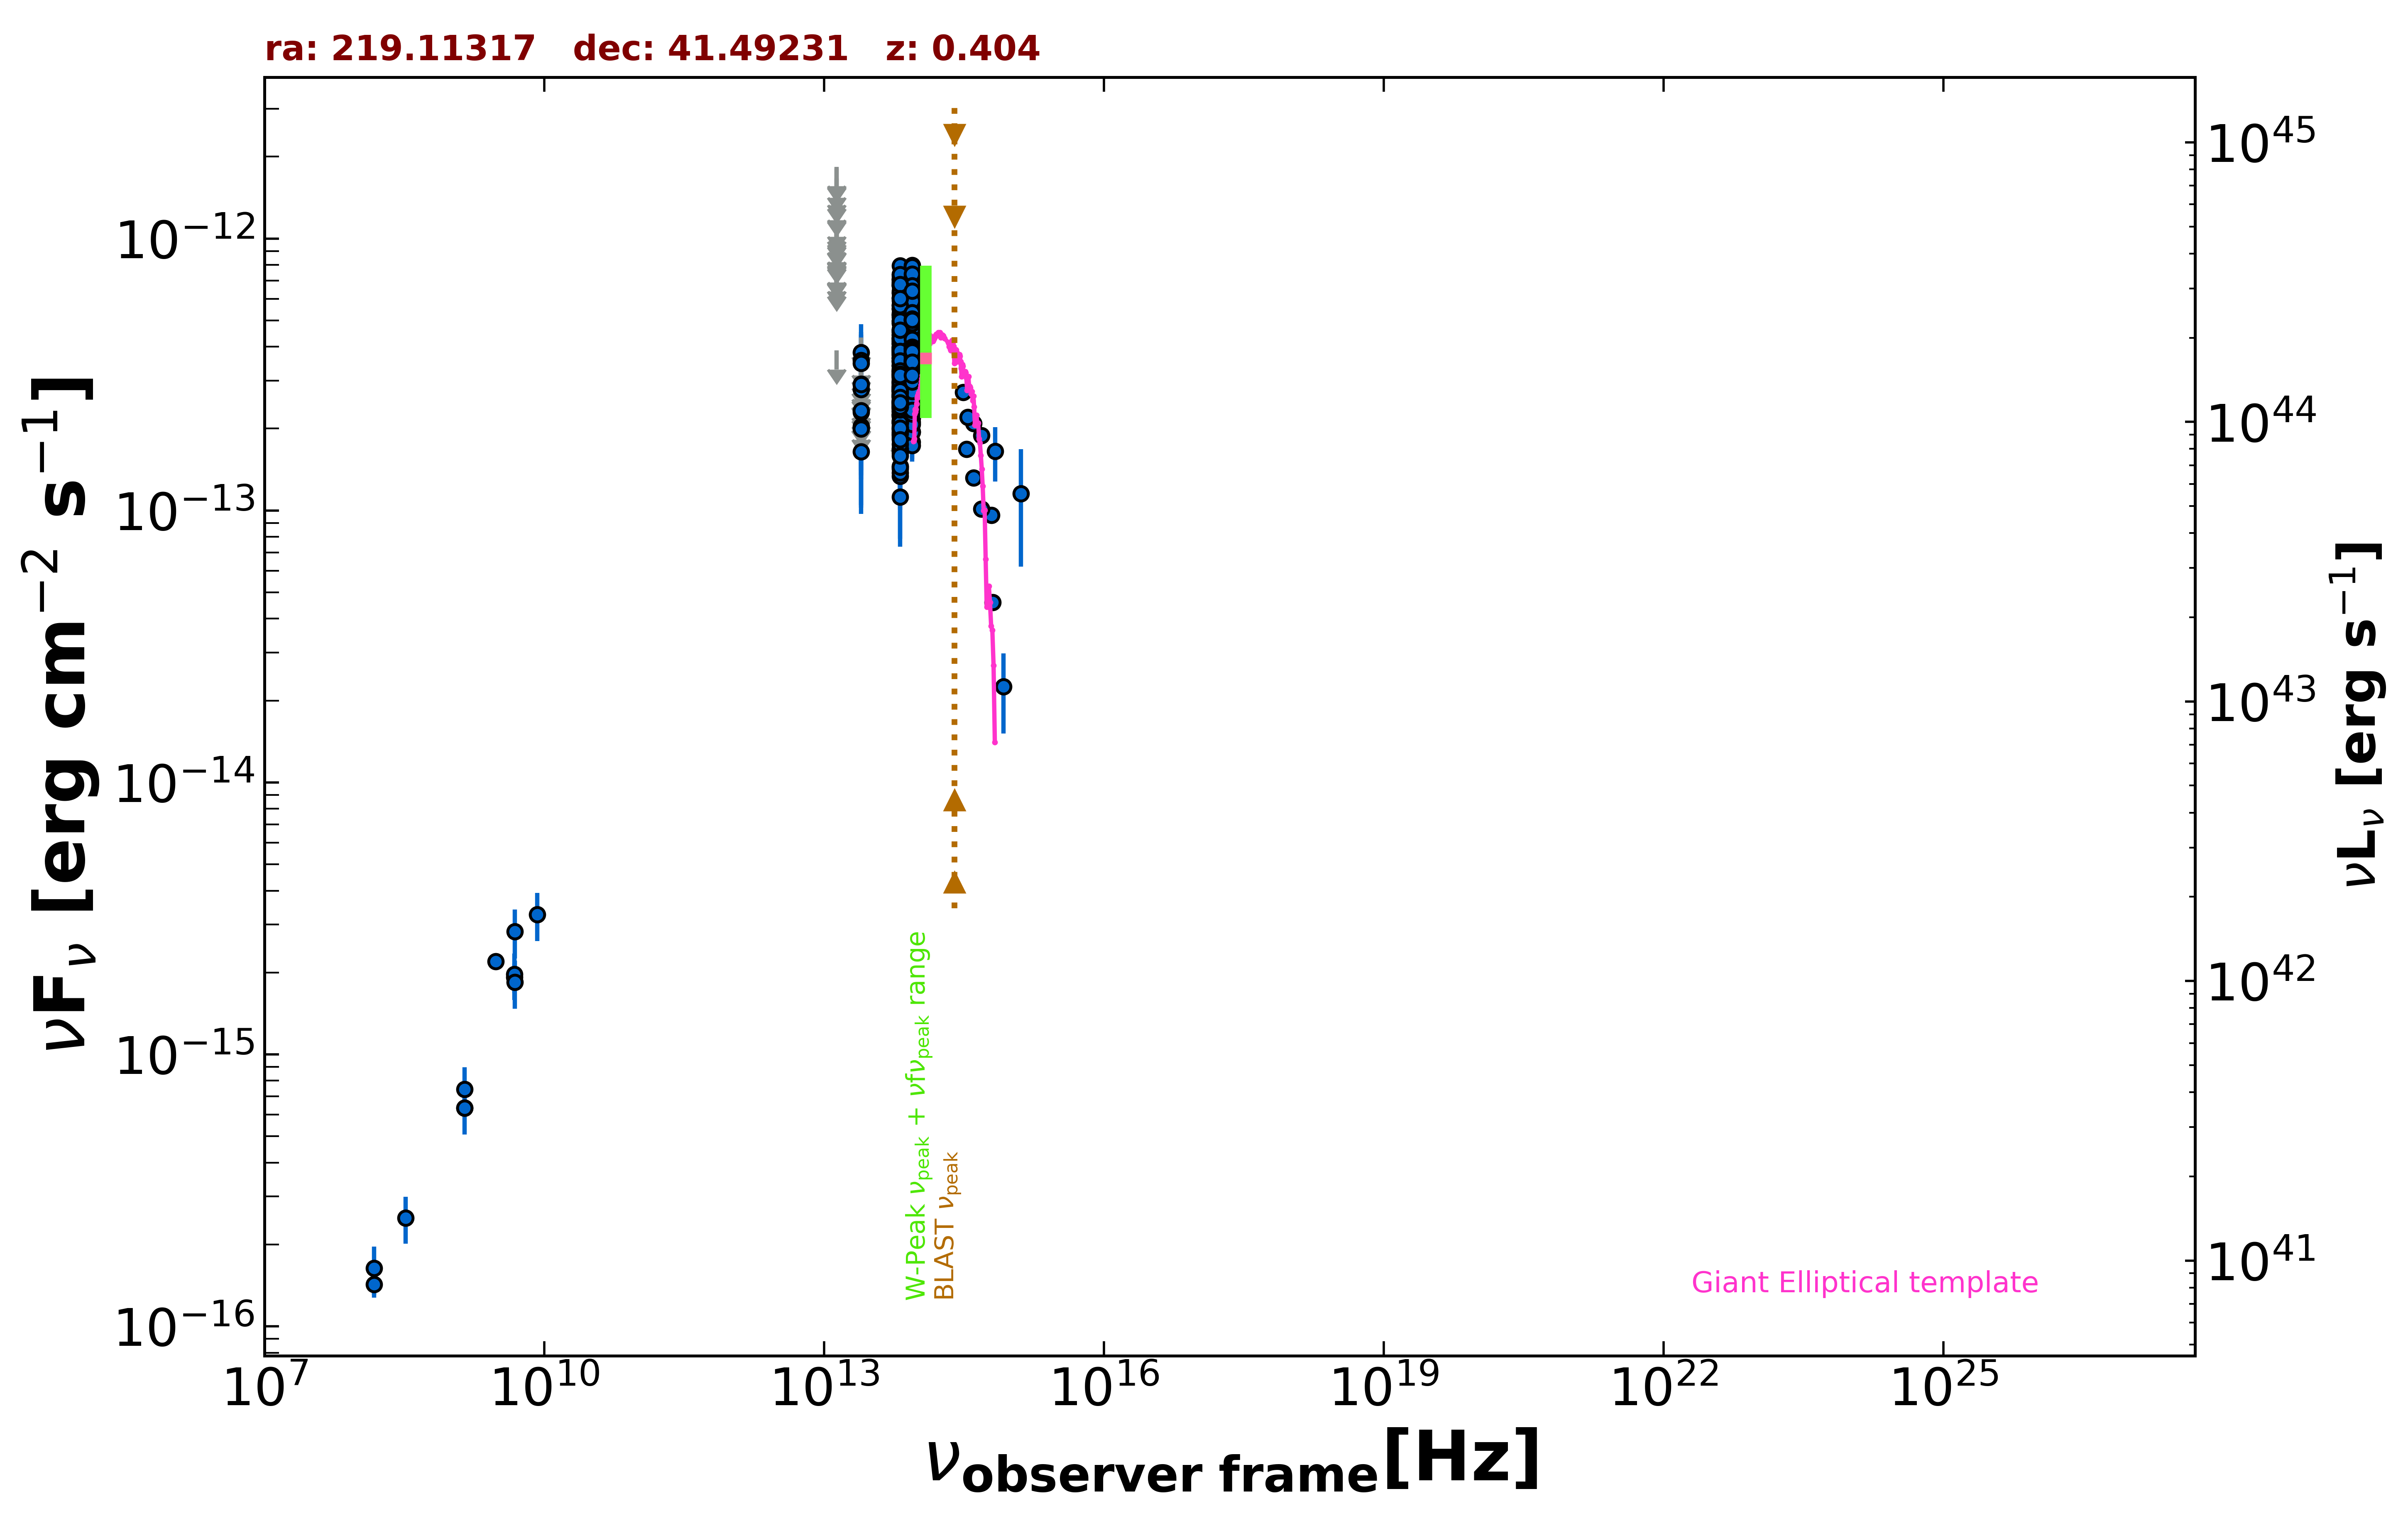

Values plotted in this chart, from the file beside it:
freq., flux, err_flux, MJD_start, MJD_end, flag, catalog, reference
1.400e+09, 6.359e-16, 2.400e-18, 55000, 55000, , FIRST, White et al. 1997  ApJ  475 479
3.000e+09, 2.200e-15, 5.250e-17, 55000, 55000, , VLASSQL, Gordon et al. 2021  ApJS  255  30
1.500e+08, 1.428e-16, 1.530e-17, 55000, 55000, , TGSS150, Intema et al. 2017  A&A  598  A781
4.800e+09, 1.920e-15, 2.400e-16, 55000, 55000, , GB6, Gregory et al. 1996  ApJS  103  427
4.800e+09, 1.968e-15, 3.840e-16, 55000, 55000, , GB87, Gregory et al. 1992  VizieR  VIII/14/j20…
8.817e+13, 3.061e-13, 2.200e-15, 55000, 55000, , UNWISE, Schlafly et al. 2019  ApJS  240  30
6.517e+13, 2.535e-13, 3.050e-15, 55000, 55000, , UNWISE, Schlafly et al. 2019  ApJS  240  30
8.817e+13, 3.227e-13, 8.650e-15, 55000, 55000, , WISE, Wright et al. 2010  AJ  140  1868
6.517e+13, 2.659e-13, 8.600e-15, 55000, 55000, , WISE, Wright et al. 2010  AJ  140  1868
2.498e+13, 1.646e-13, 2.390e-14, 55000, 55000, , WISE, Wright et al. 2010  AJ  140  1868
1.363e+13, 3.886e-13, 0.000e+00, 55000, 55000, UL, WISE, Wright et al. 2010  AJ  140  1868
8.817e+13, 2.853e-13, 3.050e-14, 56845, 56845, , NEOWISE, Mainzer et al. 2014  ApJ  792  30
6.517e+13, 2.833e-13, 3.665e-14, 56845, 56845, , NEOWISE, Mainzer et al. 2014  ApJ  792  30
8.817e+13, 3.210e-13, 2.575e-14, 56845, 56845, , NEOWISE, Mainzer et al. 2014  ApJ  792  30
6.517e+13, 3.241e-13, 4.130e-14, 56845, 56845, , NEOWISE, Mainzer et al. 2014  ApJ  792  30
8.817e+13, 3.057e-13, 2.455e-14, 56666, 56666, , NEOWISE, Mainzer et al. 2014  ApJ  792  30
6.517e+13, 3.319e-13, 4.290e-14, 56666, 56666, , NEOWISE, Mainzer et al. 2014  ApJ  792  30
8.817e+13, 2.801e-13, 2.350e-14, 56666, 56666, , NEOWISE, Mainzer et al. 2014  ApJ  792  30
6.517e+13, 1.339e-13, 3.325e-14, 56666, 56666, , NEOWISE, Mainzer et al. 2014  ApJ  792  30
8.817e+13, 2.340e-13, 2.180e-14, 56667, 56667, , NEOWISE, Mainzer et al. 2014  ApJ  792  30
6.517e+13, 2.387e-13, 3.175e-14, 56667, 56667, , NEOWISE, Mainzer et al. 2014  ApJ  792  30
8.817e+13, 2.737e-13, 2.955e-14, 56666, 56666, , NEOWISE, Mainzer et al. 2014  ApJ  792  30
6.517e+13, 1.425e-13, 3.135e-14, 56666, 56666, , NEOWISE, Mainzer et al. 2014  ApJ  792  30
8.817e+13, 2.276e-13, 2.355e-14, 56846, 56846, , NEOWISE, Mainzer et al. 2014  ApJ  792  30
6.517e+13, 1.989e-13, 4.845e-14, 56846, 56846, , NEOWISE, Mainzer et al. 2014  ApJ  792  30
8.817e+13, 2.568e-13, 2.775e-14, 57030, 57030, , NEOWISE, Mainzer et al. 2014  ApJ  792  30
6.517e+13, 1.453e-13, 3.540e-14, 57030, 57030, , NEOWISE, Mainzer et al. 2014  ApJ  792  30
8.817e+13, 2.214e-13, 2.615e-14, 57031, 57031, , NEOWISE, Mainzer et al. 2014  ApJ  792  30
6.517e+13, 1.867e-13, 3.405e-14, 57031, 57031, , NEOWISE, Mainzer et al. 2014  ApJ  792  30
8.817e+13, 2.552e-13, 2.215e-14, 57030, 57030, , NEOWISE, Mainzer et al. 2014  ApJ  792  30
6.517e+13, 1.375e-13, 5.892e-14, 57030, 57030, , NEOWISE, Mainzer et al. 2014  ApJ  792  30
8.817e+13, 4.007e-13, 2.770e-14, 57563, 57563, , NEOWISE, Mainzer et al. 2014  ApJ  792  30
6.517e+13, 3.914e-13, 4.085e-14, 57563, 57563, , NEOWISE, Mainzer et al. 2014  ApJ  792  30
8.817e+13, 3.823e-13, 2.605e-14, 57564, 57564, , NEOWISE, Mainzer et al. 2014  ApJ  792  30
6.517e+13, 3.943e-13, 3.420e-14, 57564, 57564, , NEOWISE, Mainzer et al. 2014  ApJ  792  30
8.817e+13, 2.871e-13, 2.700e-14, 57031, 57031, , NEOWISE, Mainzer et al. 2014  ApJ  792  30
6.517e+13, 1.953e-13, 3.450e-14, 57031, 57031, , NEOWISE, Mainzer et al. 2014  ApJ  792  30
8.817e+13, 2.640e-13, 3.195e-14, 57031, 57031, , NEOWISE, Mainzer et al. 2014  ApJ  792  30
6.517e+13, 2.431e-13, 4.325e-14, 57031, 57031, , NEOWISE, Mainzer et al. 2014  ApJ  792  30
8.817e+13, 3.588e-13, 3.475e-14, 57031, 57031, , NEOWISE, Mainzer et al. 2014  ApJ  792  30
6.517e+13, 3.640e-13, 6.030e-14, 57031, 57031, , NEOWISE, Mainzer et al. 2014  ApJ  792  30
8.817e+13, 2.677e-13, 2.965e-14, 57030, 57030, , NEOWISE, Mainzer et al. 2014  ApJ  792  30
6.517e+13, 1.445e-13, 3.655e-14, 57030, 57030, , NEOWISE, Mainzer et al. 2014  ApJ  792  30
8.817e+13, 1.948e-13, 2.375e-14, 57030, 57030, , NEOWISE, Mainzer et al. 2014  ApJ  792  30
6.517e+13, 1.123e-13, 3.881e-14, 57030, 57030, , NEOWISE, Mainzer et al. 2014  ApJ  792  30
8.817e+13, 3.358e-13, 3.220e-14, 57396, 57396, , NEOWISE, Mainzer et al. 2014  ApJ  792  30
6.517e+13, 2.676e-13, 5.235e-14, 57396, 57396, , NEOWISE, Mainzer et al. 2014  ApJ  792  30
8.817e+13, 4.593e-13, 3.935e-14, 57396, 57396, , NEOWISE, Mainzer et al. 2014  ApJ  792  30
6.517e+13, 2.486e-13, 3.655e-14, 57396, 57396, , NEOWISE, Mainzer et al. 2014  ApJ  792  30
8.817e+13, 3.380e-13, 2.465e-14, 57395, 57395, , NEOWISE, Mainzer et al. 2014  ApJ  792  30
6.517e+13, 3.244e-13, 3.205e-14, 57395, 57395, , NEOWISE, Mainzer et al. 2014  ApJ  792  30
8.817e+13, 2.699e-13, 2.340e-14, 57395, 57395, , NEOWISE, Mainzer et al. 2014  ApJ  792  30
6.517e+13, 2.246e-13, 3.425e-14, 57395, 57395, , NEOWISE, Mainzer et al. 2014  ApJ  792  30
8.817e+13, 3.477e-13, 2.470e-14, 57395, 57395, , NEOWISE, Mainzer et al. 2014  ApJ  792  30
6.517e+13, 3.069e-13, 4.915e-14, 57395, 57395, , NEOWISE, Mainzer et al. 2014  ApJ  792  30
8.817e+13, 3.497e-13, 2.450e-14, 57395, 57395, , NEOWISE, Mainzer et al. 2014  ApJ  792  30
6.517e+13, 2.947e-13, 3.345e-14, 57395, 57395, , NEOWISE, Mainzer et al. 2014  ApJ  792  30
8.817e+13, 3.163e-13, 2.855e-14, 57396, 57396, , NEOWISE, Mainzer et al. 2014  ApJ  792  30
6.517e+13, 2.841e-13, 3.355e-14, 57396, 57396, , NEOWISE, Mainzer et al. 2014  ApJ  792  30
8.817e+13, 2.946e-13, 2.715e-14, 57396, 57396, , NEOWISE, Mainzer et al. 2014  ApJ  792  30
... 499 more rows
